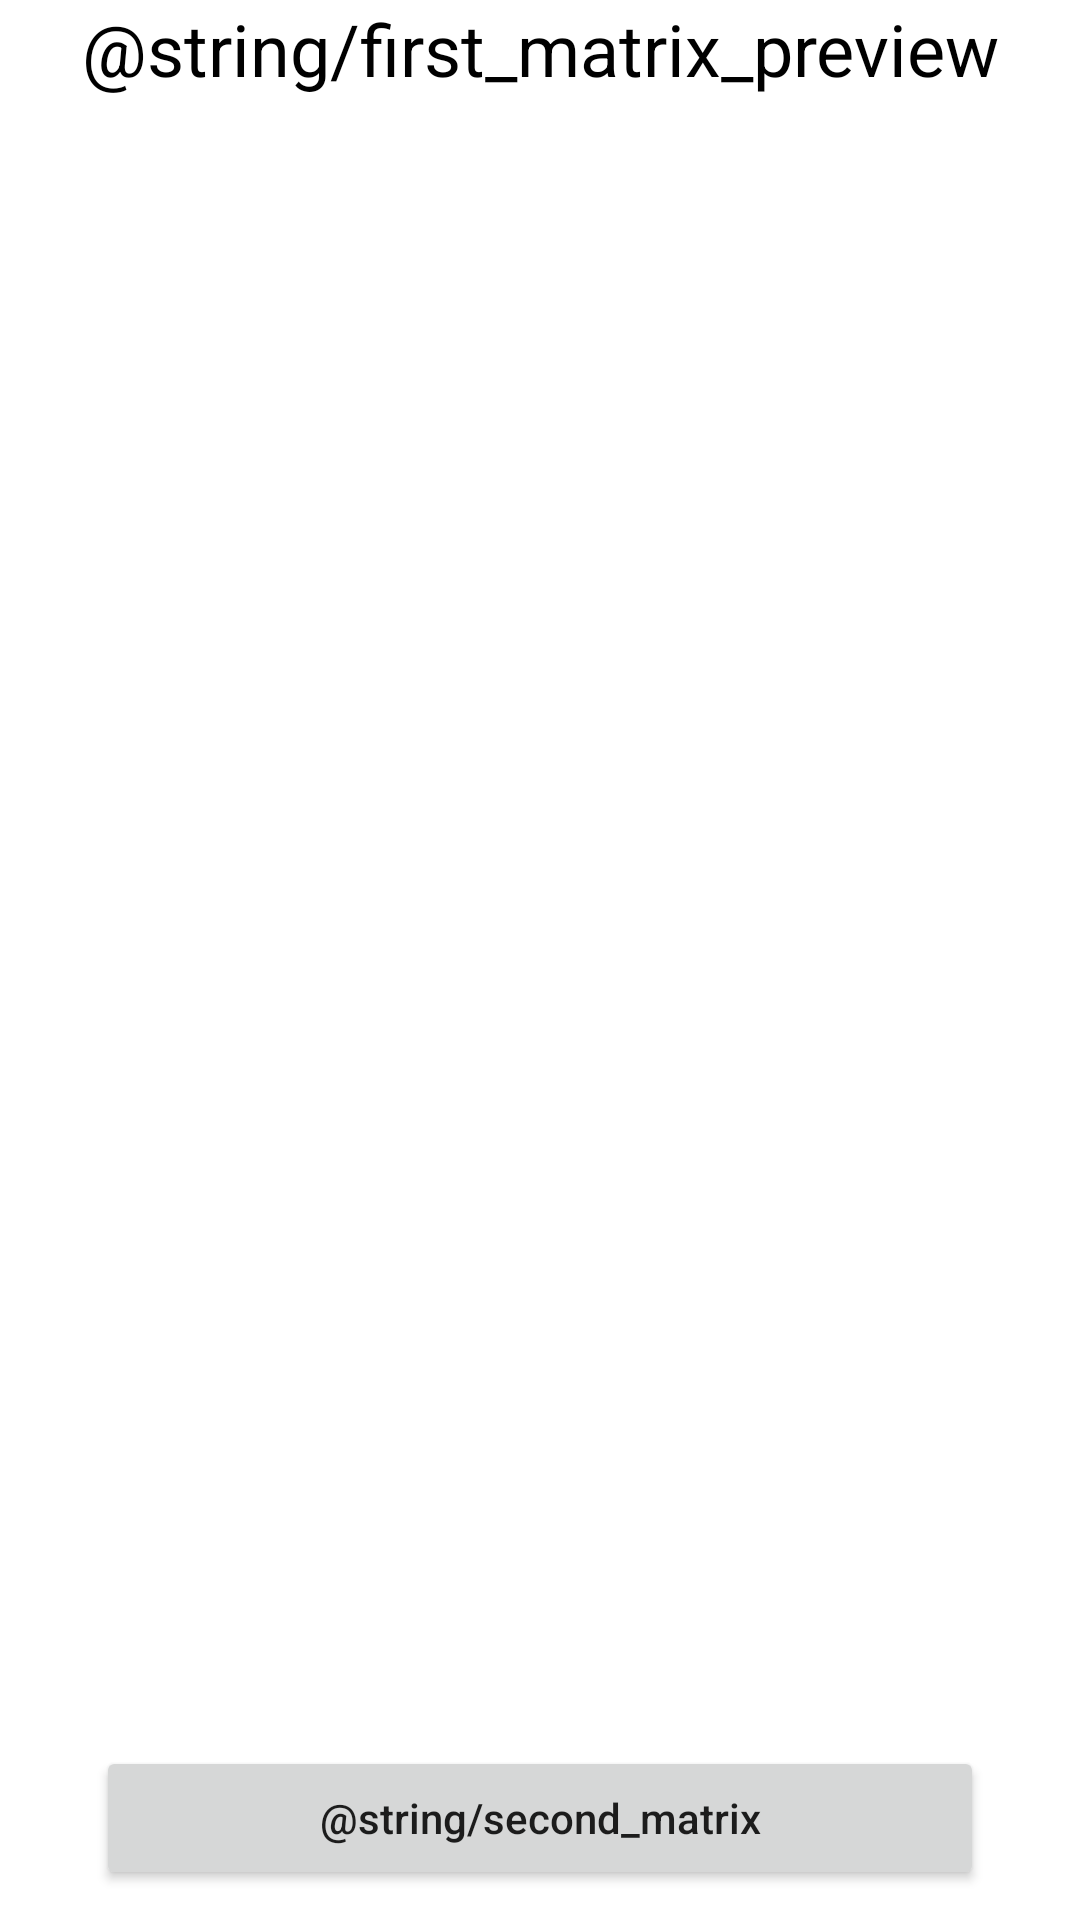

This screen was rendered from an Android layout file. Write that file and the resources it references.
<!-- AndroidManifest.xml: application theme Theme.MobileOffloading -->
<!-- res/layout/activity_first_matrix_prev.xml -->
<?xml version="1.0" encoding="utf-8"?>
<LinearLayout xmlns:android="http://schemas.android.com/apk/res/android"
    xmlns:app="http://schemas.android.com/apk/res-auto"
    xmlns:tools="http://schemas.android.com/tools"
    android:layout_width="fill_parent"
    android:layout_height="fill_parent"
    android:orientation="vertical"
    tools:context=".FirstMatrixPrev">

    <LinearLayout
        android:layout_width="match_parent"
        android:layout_height="0dp"
        android:layout_weight=".85">

        <ScrollView
            android:layout_width="match_parent"
            android:layout_height="match_parent">

            <LinearLayout
                android:layout_width="match_parent"
                android:layout_height="wrap_content"
                android:orientation="vertical">

                <TextView
                    android:id="@+id/textView6"
                    android:layout_width="match_parent"
                    android:layout_height="wrap_content"
                    android:gravity="center"
                    android:text="@string/first_matrix_preview"
                    android:textColor="@color/black"
                    android:textSize="24sp"/>

                <TextView
                    android:id="@+id/tvFirstMatrix"
                    android:layout_width="match_parent"
                    android:layout_height="wrap_content"
                    android:gravity="center"
                    android:textSize="16sp"
                    android:textColor="@color/black" />

            </LinearLayout>
        </ScrollView>
    </LinearLayout>

    <LinearLayout
        android:layout_width="match_parent"
        android:layout_height="0dp"
        android:layout_weight=".10">

        <androidx.constraintlayout.widget.ConstraintLayout
            android:layout_width="match_parent"
            android:layout_height="match_parent">

            <Button
                android:id="@+id/btnFstMtrPrev"
                android:layout_width="match_parent"
                android:layout_height="wrap_content"
                android:layout_marginStart="32dp"
                android:layout_marginEnd="32dp"
                android:text="@string/second_matrix"
                android:textAllCaps="false"
                android:onClick="startSecondMatrix"
                app:layout_constraintBottom_toBottomOf="parent"
                app:layout_constraintEnd_toEndOf="parent"
                app:layout_constraintStart_toEndOf="parent"
                app:layout_constraintStart_toStartOf="parent"
                app:layout_constraintTop_toTopOf="parent" />
        </androidx.constraintlayout.widget.ConstraintLayout>
    </LinearLayout>

</LinearLayout>
<!-- resources referenced by this layout -->
<resources>
  <color name="black">#FF000000</color>
  <style name="Theme.MobileOffloading" parent="Theme.MaterialComponents.DayNight.DarkActionBar">
          
          <item name="colorPrimary">@color/purple_500</item>
          <item name="colorPrimaryVariant">@color/purple_700</item>
          <item name="colorOnPrimary">@color/white</item>
          
          <item name="colorSecondary">@color/purple_500</item>
          <item name="colorSecondaryVariant">@color/teal_700</item>
          <item name="colorOnSecondary">@color/black</item>
          
          <item name="android:statusBarColor" tools:targetApi="l">?attr/colorPrimaryVariant</item>
          
      </style>
  <color name="purple_500">#FF6200EE</color>
  <color name="purple_700">#FF3700B3</color>
  <color name="white">#FFFFFFFF</color>
  <color name="teal_700">#FF018786</color>
</resources>
